Photos from the image-classification dataset "Potato Leaf Disease" in the GitHub repository rifqicharisma/Belajar_Ai. Its 3 classes are: early blight, healthy, late blight.

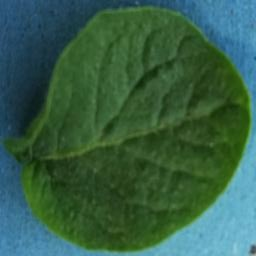
Label: healthy

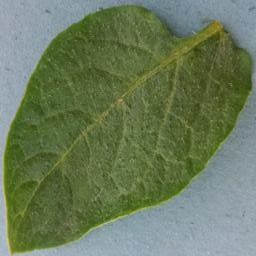
Label: healthy

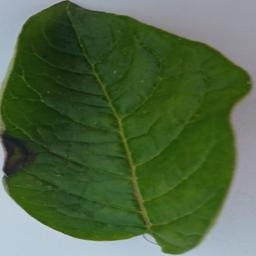
Label: late blight

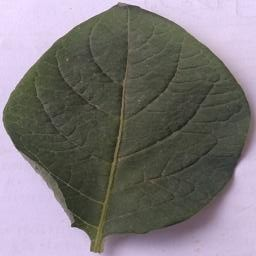
Label: healthy

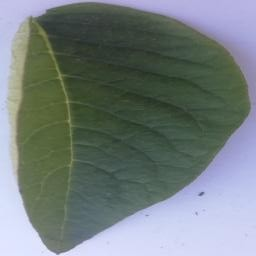
Label: healthy

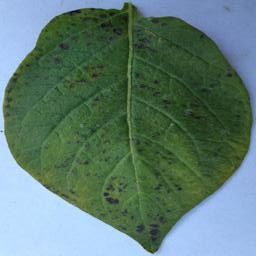
Label: early blight
